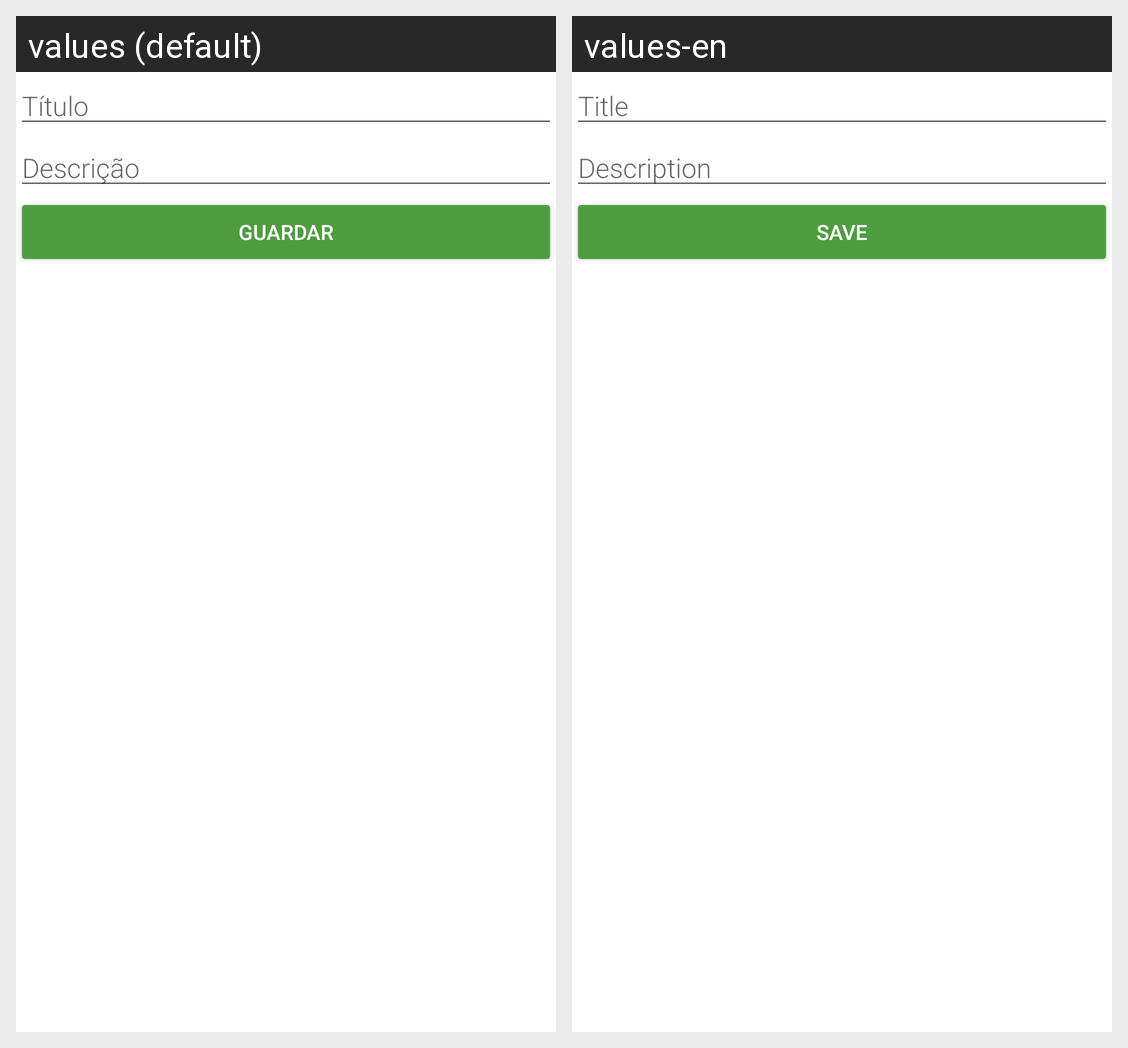

Here is an Android app screen in its default locale and in the app's own translations. Write out the translated-string differences for the strings that appear on this screen.
Android screen res/layout/activity_new_word.xml rendered under 2 locales, left to right: values (default), values-en. Device: Nexus 5 (rendered at 1080×1920; each locale shown at half size, 540×960, under a caption strip naming it); theme Theme.SmartCity.
Strings drawn on this screen, with the default value and each locale's value (text and hints the layout hard-codes, and strings that could not be matched under every locale, appear in the picture but are not listed):

titulo
  values: Título
  values-en: Title

desc
  values: Descrição
  values-en: Description

save
  values: Guardar
  values-en: Save
